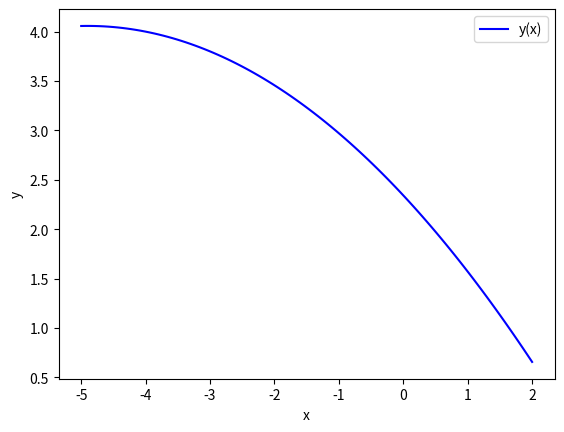

Source code (Python):
import matplotlib.pyplot as plt
import numpy as np
import numpy

x = [-2, -1, 0, 1, 2]
y = [3, 4, 2, 1, 1]

# ///////////////////////////////////////////////////////////////////////////////////
# Пугливым не смотреть! Ниже програмный код!
# ///////////////////////////////////////////////////////////////////////////////////

n = len(x)
m = len(y)

print(f'n = {n}')
print('--------------------Вычислим коэффициенты системы--------------------\n')

#Функция, которая считает сумму введённого списка x:
def Summa_x(x):
	s = 0 
	for i in x:
		s += i
	return s

print(f'Сумма чисел списка x: {Summa_x(x)}')

#Функция, которая считает сумму квадратов:
def Summa_x2(x):
	s = 0 
	for i in x:
		s += i*i
	return s

print(f'Сумма квадратов чисел списка x: {Summa_x2(x)}')

#Функция, которая считает сумму кубов:
def Summa_x3(x):
	s = 0 
	for i in x:
		s += i*i*i
	return s

print(f'Сумма кубов чисел списка x: {Summa_x3(x)}')

#Функция, которая считает сумму чисел в 4-й степени:
def Summa_x4(x):
	s = 0 
	for i in x:
		s += i*i*i*i
	return s

print(f'Сумма чисел в 4-й степени списка x: {Summa_x4(x)}\n')

#Функция, которая считает сумму введённого списка y:
def Summa_y(y):
	s = 0 
	for i in y:
		s += i
	return s

print(f'Сумма чисел списка y: {Summa_y(y)}')

#Функция, которая находит сумму перемноженных элементов списков x и y:
def Summa_xy(x, y):
	s = list(map(lambda i, j: i * j, x, y))
	k = sum(s)
	return k
		
print(f'Сумма перемноженных чисел списков x и y: {Summa_xy(x, y)}')

#Функция, которая считает сумму x**2 * y:
def Summa_xxy(x, y):
	s = list(map(lambda i, j: (i ** 2) * j, x, y))
	k = sum(s)
	return k
		
print(f'Сумма x**2 * y: {Summa_xxy(x, y)}\n')

print('---------------------------Решим систему---------------------------\n')

Matrix = numpy.array([[Summa_x4(x), Summa_x3(x), Summa_x2(x)], [Summa_x3(x), Summa_x2(x), Summa_x(x)], [Summa_x2(x), Summa_x(x), n]]) # Матрица (левая часть системы)
Vector = numpy.array([Summa_xxy(x, y), Summa_xy(x, y), Summa_y(y)]) # Вектор (правая часть системы)

otvet = numpy.linalg.solve(Matrix, Vector)

print(f'a = {otvet[0]}')
print(f'b = {otvet[1]}')
print(f'c = {otvet[2]}\n')

def Function_P(x):
	P = otvet[0] * x*x + otvet[1]*x + otvet[2]
	return P

def Square_residual(x, y):
	s = list(map(lambda i, j: ((Function_P(i) - j)**2), x, y))
	k = sum(s)
	return k

print(f'Квадратическая невязка = {Square_residual(x, y)}')

x = np.linspace(-5, 2, 100)                     # от -5 до 2 сделать 100 точек
y = otvet[0] * x*x + otvet[1]*x + otvet[2]                         # y1 - тоже много точек

fig, ax = plt.subplots()                        # будет 1 график, на нем:
ax.plot(x, y, color="blue", label="y(x)")      # функция y1(x), синий, надпись y(x)
ax.set_xlabel("x")                              # подпись у горизонтальной оси х
ax.set_ylabel("y")                              # подпись у вертикальной оси y
ax.legend()                                     # показывать условные обозначения

plt.show()                                      # показать рисунок
fig.savefig('1.png')                            # сохранить в файл 1.png
